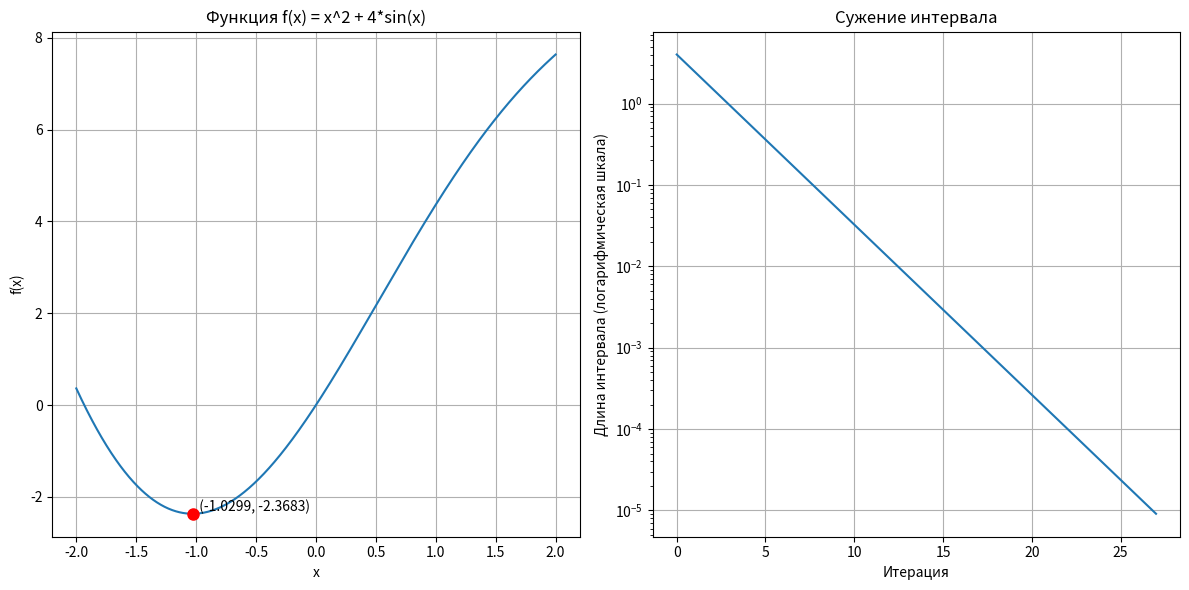

The script that saved this image:
import numpy as np
import matplotlib.pyplot as plt

def golden_section_search(f, a, b, tol=1e-5, max_iter=1000):
    """
    Метод золотого сечения для нахождения минимума унимодальной функции на интервале [a, b].

    Параметры:
    f -- целевая функция
    a, b -- границы интервала
    tol -- требуемая точность
    max_iter -- максимальное количество итераций

    Возвращает:
    x -- точка минимума
    f(x) -- значение функции в точке минимума
    iterations -- количество выполненных итераций
    """
    # Коэффициент золотого сечения
    tau = (np.sqrt(5) - 1) / 2

    # Инициализация точек деления
    c = a + (1 - tau) * (b - a)
    d = a + tau * (b - a)

    # Вычисление значений функции в точках деления
    fc = f(c)
    fd = f(d)

    iterations = 0

    # История изменения интервала для визуализации
    history = [(a, b, c, d, fc, fd)]

    while (b - a) > tol and iterations < max_iter:
        if fc < fd:
            # Минимум находится на интервале [a, d]
            b = d
            d = c
            fd = fc
            c = a + (1 - tau) * (b - a)
            fc = f(c)
        else:
            # Минимум находится на интервале [c, b]
            a = c
            c = d
            fc = fd
            d = a + tau * (b - a)
            fd = f(d)

        iterations += 1
        history.append((a, b, c, d, fc, fd))

    # Возвращаем середину конечного интервала как приближение к точке минимума
    x = (a + b) / 2
    return x, f(x), iterations, history

# Пример использования
def f(x):
    return x**2 + 4*np.sin(x)

a, b = -2, 2
x_min, f_min, iterations, history = golden_section_search(f, a, b)

print(f"Точка минимума: x = {x_min:.6f}")
print(f"Значение функции в точке минимума: f(x) = {f_min:.6f}")
print(f"Количество итераций: {iterations}")

# Визуализация
x = np.linspace(a, b, 1000)
y = [f(xi) for xi in x]

plt.figure(figsize=(12, 6))
plt.subplot(1, 2, 1)
plt.plot(x, y)
plt.grid(True)
plt.title('Функция f(x) = x^2 + 4*sin(x)')
plt.xlabel('x')
plt.ylabel('f(x)')

# Отметим точку минимума
plt.plot(x_min, f_min, 'ro', markersize=8)
plt.text(x_min, f_min, f'  ({x_min:.4f}, {f_min:.4f})', verticalalignment='bottom')

# Визуализация сужения интервала
plt.subplot(1, 2, 2)
iterations_list = list(range(len(history)))
intervals = [h[1] - h[0] for h in history]

plt.semilogy(iterations_list, intervals)
plt.grid(True)
plt.title('Сужение интервала')
plt.xlabel('Итерация')
plt.ylabel('Длина интервала (логарифмическая шкала)')

plt.tight_layout()
plt.show()


def brent_method(f, a, b, tol=1e-5, max_iter=1000):
    """
    Метод Брента для нахождения минимума унимодальной функции на интервале [a, b].

    Параметры:
    f -- целевая функция
    a, b -- границы интервала
    tol -- требуемая точность
    max_iter -- максимальное количество итераций

    Возвращает:
    x -- точка минимума
    f(x) -- значение функции в точке минимума
    iterations -- количество выполненных итераций
    """
    # Коэффициент золотого сечения
    tau = (3 - np.sqrt(5)) / 2

    # Инициализация
    x = w = v = a + tau * (b - a)
    fx = fw = fv = f(x)

    d = e = b - a

    iterations = 0

    while iterations < max_iter:
        g = e
        e = d

        # Проверяем, можно ли использовать параболическую интерполяцию
        use_parabolic = False
        if (x != w and x != v and w != v and
            fx != fw and fx != fv and fw != fv):
            # Коэффициенты параболы через точки (v, fv), (w, fw), (x, fx)
            p1 = (x - w) * (fx - fv)
            p2 = (x - v) * (fx - fw)
            p = (x - v) * p2 - (x - w) * p1
            q = 2 * (p2 - p1)

            if q > 0:
                p = -p
            else:
                q = -q

            # Сохраняем предыдущее значение d
            d_old = d

            # Если параболическая интерполяция дает точку внутри [a, b] и
            # не слишком близко к границам текущего интервала, используем ее
            if (abs(p) < abs(q * d_old / 2) and
                a + tol < x - p/q < b - tol):
                d = p / q
                u = x + d
                use_parabolic = True

                # Если u слишком близко к a или b, используем золотое сечение
                if u - a < 2 * tol or b - u < 2 * tol:
                    d = tol if x < (a + b) / 2 else -tol
                    use_parabolic = False

        # Если параболическая интерполяция не используется, применяем золотое сечение
        if not use_parabolic:
            if x < (a + b) / 2:
                d = b - x
                e = d
            else:
                d = a - x
                e = d
            d = tau * d

        # Если шаг достаточно большой, делаем его, иначе используем минимальный шаг
        if abs(d) >= tol:
            u = x + d
        else:
            u = x + (tol if d > 0 else -tol)

        fu = f(u)

        # Обновляем a, b, v, w, x в зависимости от результата
        if fu <= fx:
            if u < x:
                b = x
            else:
                a = x
            v, w, x = w, x, u
            fv, fw, fx = fw, fx, fu
        else:
            if u < x:
                a = u
            else:
                b = u
            if fu <= fw or w == x:
                v, w = w, u
                fv, fw = fw, fu
            elif fu <= fv or v == x or v == w:
                v = u
                fv = fu

        iterations += 1

        # Проверяем условие сходимости
        if b - a < 2 * tol:
            break

    return x, fx, iterations

# Пример использования
def f(x):
    return x**2 + 4*np.sin(x)

a, b = -2, 2
x_min, f_min, iterations = brent_method(f, a, b)

print(f"Метод Брента:")
print(f"Точка минимума: x = {x_min:.6f}")
print(f"Значение функции в точке минимума: f(x) = {f_min:.6f}")
print(f"Количество итераций: {iterations}")


def coordinate_descent(f, x0, tol=1e-5, max_iter=1000):
    """
    Метод покоординатного спуска с использованием метода золотого сечения
    для нахождения минимума функции многих переменных.

    Параметры:
    f -- целевая функция
    x0 -- начальная точка (список или массив)
    tol -- требуемая точность
    max_iter -- максимальное количество итераций

    Возвращает:
    x -- точка минимума
    f(x) -- значение функции в точке минимума
    iterations -- количество выполненных итераций
    """
    x = np.array(x0, dtype=float)
    n = len(x)

    iterations = 0

    while iterations < max_iter:
        x_old = x.copy()

        for i in range(n):
            # Определяем функцию одной переменной вдоль i-й координаты
            def g(t):
                x_new = x.copy()
                x_new[i] = t
                return f(x_new)

            # Находим минимум вдоль i-й координаты
            a = x[i] - 1.0  # Произвольный интервал поиска
            b = x[i] + 1.0

            # Используем метод золотого сечения для поиска минимума
            x[i], _, _, _ = golden_section_search(g, a, b, tol)

        # Проверяем условие сходимости
        if np.linalg.norm(x - x_old) < tol:
            break

        iterations += 1

    return x, f(x), iterations

# Пример использования
def f_multi(x):
    return x[0]**2 + 4*np.sin(x[0]) + (x[1] - 2)**2

x0 = [0, 0]
x_min, f_min, iterations = coordinate_descent(f_multi, x0)

print(f"Метод покоординатного спуска:")
print(f"Точка минимума: x = {x_min}")
print(f"Значение функции в точке минимума: f(x) = {f_min:.6f}")
print(f"Количество итераций: {iterations}")
